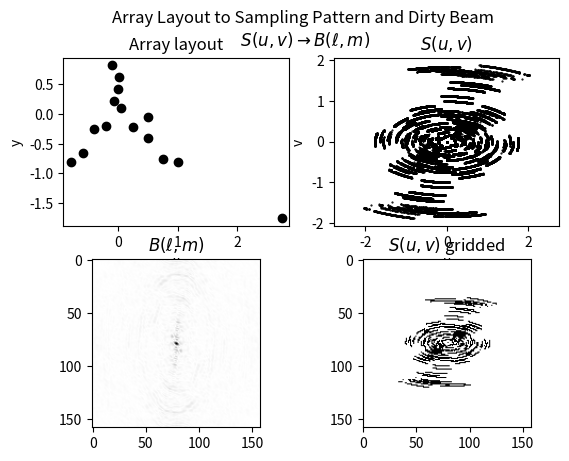

The script that saved this image:
#! /usr/bin/env python3

import matplotlib.pyplot as plt
from itertools import combinations
import numpy as np
from scipy.fftpack import fft2, ifft2, fftshift
from mpl_toolkits.mplot3d import Axes3D


# 08-dirtybeam.py takes a dictionary, antArray, of antenna name
# and corresponding (x,y) coordinates, computes the centre of the
# array and determines the uv coverage loci. It is based on
# 07-array2uv-loci.py.
#
# Written by Vasaant S/O Krishnan on Sunday, 14 June 2020





#=====================================================================
#     User variables
#
hourRange = [10, 30]        # Hour angle range of observation (degrees)
srcDec    = 30              # Source declination              (degrees)
steps     = 500             # Resolution for loci
antArray  = {'A' : [ 0.05,  0.10],  # Array coordinates
             'B' : [-0.07,  0.22],
             'C' : [ 0.00,  0.42],
             'D' : [ 0.02,  0.62],
             'E' : [-0.10,  0.82],
             'F' : [-0.20, -0.20],
             'G' : [-0.40, -0.25],
             'H' : [-0.60, -0.66],
             'I' : [-0.80, -0.80],
             'J' : [ 0.25, -0.21],
             'K' : [ 0.50, -0.05],
             'L' : [ 0.50, -0.41],
             'M' : [ 0.75, -0.75],
             'O' : [ 2.75, -1.75],
             'N' : [ 1.00, -0.81]}
#=====================================================================





#=====================================================================
#     Functions
def uvDataToTMS(uvdatapoint, hourangle, declinationRadians):
    # Perform the coordinate rotation based on Thompson, Moran &
    # Swenson (2017) equation 4.1:
    us = uvdatapoint[0]*np.sin(hourangle) + uvdatapoint[1]*np.cos(hourangle)
    vs = -uvdatapoint[0]*np.cos(hourangle)*np.sin(declinationRadians) \
         + uvdatapoint[1]*np.sin(hourangle)*np.sin(declinationRadians)
    return [us, vs]
#=====================================================================





#=====================================================================
#     Code begins here
#
maxax = 0     # Axis limits get determined later

# Determine all unique baselines
baseArray = [','.join(map(str, comb)).split(',') for comb in combinations(antArray.keys(), 2)]

# Determine centre of array from all antennas
numAnts = float(len(antArray))
xAntCoords = 0
yAntCoords = 0
for i in antArray:
    xAntCoords += antArray[i][0]
    yAntCoords += antArray[i][1]
arrayCentre = [xAntCoords/numAnts, yAntCoords/numAnts]
#=====================================================================





#=====================================================================
#     Compute verctors and plot
#
fig = plt.figure()
plt.suptitle('(x, y) to $S(u , v) \\rightarrow B(\\ell , m)$')
plt.suptitle('Array Layout to Sampling Pattern and Dirty Beam\n $S(u , v) \\rightarrow B(\\ell , m)$')

# Plot the array configuration
ax1 = fig.add_subplot(221)
for i in antArray:
    ax1.scatter(antArray[i][0], antArray[i][1], c= 'k')
ax1.set_title('Array layout')
ax1.set_xlabel('x')
ax1.set_ylabel('y')
ax1.axis('equal')

hourAngles = np.linspace(np.radians(abs(float(hourRange[0]))), \
                         np.radians(abs(float(hourRange[1]))), steps)
srcDecRad  = np.radians(float(srcDec))

# Create arrays for all baseline & hourAngle permutations
numTerms = len(baseArray)*len(hourAngles)
uvarray = np.zeros((numTerms, 2))
vuarray = np.zeros((numTerms, 2))

for index, antPair in enumerate(baseArray):

    # Determine coordinates in uv-plane
    OA = [ a-b for a, b in zip(antArray[antPair[0]], arrayCentre)]    # First  antenna w.r.t centre (e.g. vec{OA})
    OB = [ a-b for a, b in zip(antArray[antPair[1]], arrayCentre)]    # Second antenna w.r.t centre (e.g. vec{OB})
    uv = [-x+y for x, y in zip(OA, OB)]    # vec{AB} = -OA + OB
    vu = [ x-y for x, y in zip(OA, OB)]    # vec{BA} =  OA - OB

    # Set axis limits for plot
    maxuv = max([abs(k) for k in uv])
    if maxuv > maxax:
        maxax = maxuv

    # uv coordinate transformation
    for hangle in np.arange(steps):
        uvarray[hangle*index] = uvDataToTMS(uv, hourAngles[hangle], srcDecRad)
        vuarray[hangle*index] = uvDataToTMS(vu, hourAngles[hangle], srcDecRad)

# Plot the sampling pattern, S(u, v)
ax2 = fig.add_subplot(222)

ax2.scatter(uvarray[:, 0], uvarray[:, 1], c= 'k', s= 0.3)
ax2.scatter(vuarray[:, 0], vuarray[:, 1], c= 'k', s= 0.3)

ax2.set_title('$S(u, v)$')
ax2.set_xlabel('u')
ax2.set_ylabel('v')
ax2.set_ylim(-maxax, maxax)
ax2.set_xlim(-maxax, maxax)
ax2.axis('equal')
#=====================================================================





#=====================================================================
#     Grid the uv and vu sampling points
#
numCells = np.sqrt(steps)    # Balance the gridsize by adopting the user's resolution
pltFieldSize = int(2*maxax*numCells)    # Allow plot to range from [-maxax, maxax]

# Model the sampling pattern as a surface...
sky = np.zeros((pltFieldSize, pltFieldSize))
#... and toggle each uv point
# sky[ 0,  0] = TLC
# sky[ 0, -1] = TRC
# sky[-1,  0] = BLC
# sky[-1, -1] = BRC

# Use y=mx+c to transfrom [-maxax, maxax] --> [0, numCells]
uvToGrid = lambda x: int((x*numCells)+(numCells*maxax))
for i, j in zip(uvarray, vuarray):
    xUVpt = uvToGrid(i[0])
    yUVpt = uvToGrid(i[1])
    if xUVpt < pltFieldSize and yUVpt < pltFieldSize:
        sky[yUVpt, xUVpt] = 1

    xVUpt = uvToGrid(j[0])
    yVUpt = uvToGrid(j[1])
    if xVUpt < pltFieldSize and yVUpt < pltFieldSize:
        sky[yVUpt, xVUpt] = 1

f = np.flip(sky, 0)    # uvToGrid does not totally work, so I must flip the axis, f = S(u, v)
F = ifft2(f)    # Take the Inverse Fourier Transform to get B(l, m)
#=====================================================================





#=====================================================================
#     Plotting in 2D
#
# The sampling pattern, f = S(u, v)
ax4 = fig.add_subplot(224)
ax4.set_title('$S(u, v)$ gridded')
ax4.imshow(f, cmap= 'binary')

# The dirty beam, F = B(l, m)
ax3 = fig.add_subplot(223)
ax3.set_title('$B(\\ell , m)$')
ax3.imshow(np.abs(fftshift(F)), cmap= 'binary')    # Note the fftshift

plt.show()
#=====================================================================





# #=====================================================================
# #     Plotting in 3D
# #     Based on "fourier-transform-in-python-2d"
# #     https://stackoverflow.com/questions/50314243/
# #
# cellSize = 1/float(steps)

# Nx, Ny = pltFieldSize, pltFieldSize
# range_x, range_y = np.arange(Nx), np.arange(Ny)
# dx, dy = cellSize, cellSize
# xUV, yUV = dx * (range_x - 0.5*Nx), dy * (range_y - 0.5*Ny)

# dBeam_x, dBeam_y = np.pi/np.max(xUV), np.pi/np.max(yUV)
# Beam_xUV, Beam_yUV = dBeam_x * np.append(range_x[:Nx//2], -range_x[Nx//2:0:-1]), \
#                      dBeam_y * np.append(range_y[:Ny//2], -range_y[Ny//2:0:-1])

# x, y = np.meshgrid(xUV, yUV, sparse=False, indexing='ij')
# kx, ky = np.meshgrid(Beam_xUV, Beam_yUV, sparse=False, indexing='ij')

# # The sampling pattern, f = S(u, v)
# ax4 = fig.add_subplot(224, projection= '3d')
# ax4.set_title('$S(u, v)$ gridded')
# surf = ax4.plot_surface(x, y, np.abs(f), cmap= 'binary')

# # The dirty beam, F = B(l, m)
# ax3 = fig.add_subplot(223, projection= '3d')
# # https://stackoverflow.com/questions/11448972/
# ax3.xaxis.pane.fill = False
# ax3.yaxis.pane.fill = False
# ax3.zaxis.pane.fill = False

# # https://stackoverflow.com/questions/59857203/
# ax3.w_xaxis.set_pane_color((1.0, 1.0, 1.0, 0.0))
# ax3.w_yaxis.set_pane_color((1.0, 1.0, 1.0, 0.0))

# ax3.grid(False)
# ax3.set_title('$B(\\ell , m)$')
# ax3.axes.get_xaxis().set_ticks([])
# ax3.axes.get_yaxis().set_ticks([])
# ax3.axes.get_zaxis().set_ticks([])

# surf = ax3.plot_surface(kx, ky, np.abs(F)*dx*dy, cmap= 'binary')

# plt.show()
# #=====================================================================
